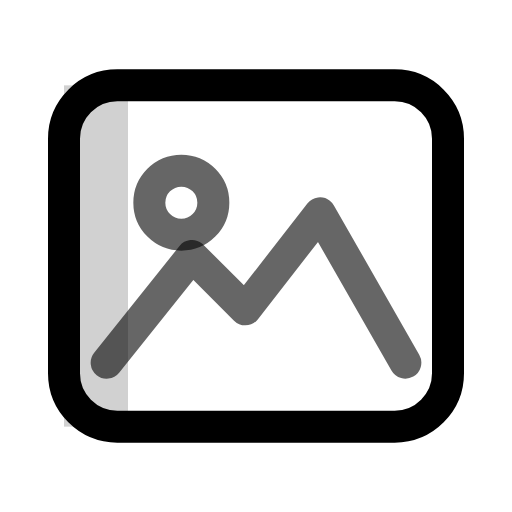
t = 0.00 s
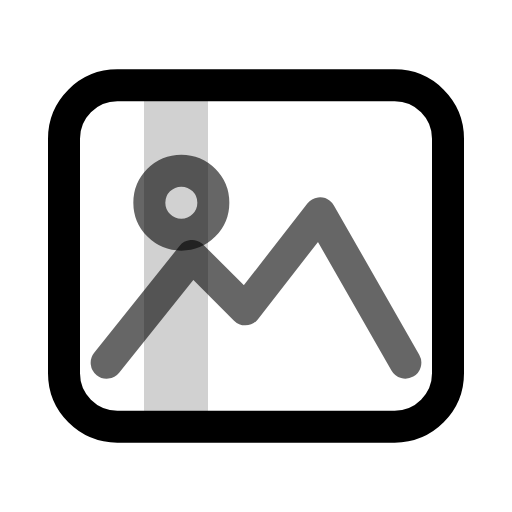
t = 0.28 s
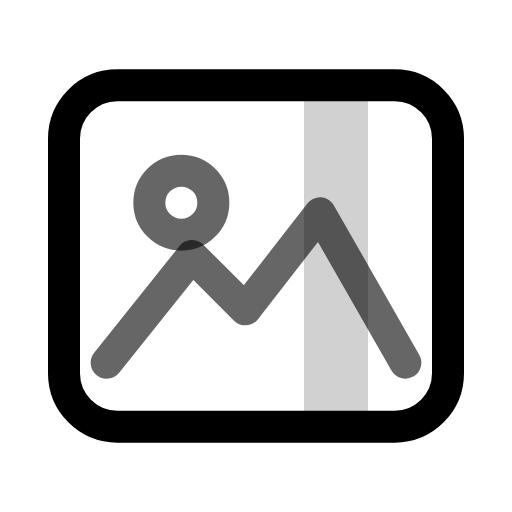
t = 0.83 s
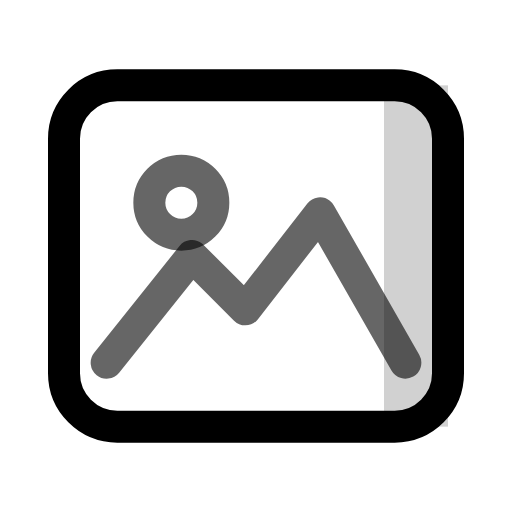
t = 1.10 s
t = 1.38 s: frame unchanged from t = 0.83 s, image omitted
t = 1.93 s: frame unchanged from t = 0.28 s, image omitted

The animated SVG that drew these frames (rendered in a browser with its animation timeline set to each time). Animation: 1 SMIL element (animate=1); one cycle of 2.20 s, repeats indefinitely.

<svg xmlns="http://www.w3.org/2000/svg" width="24" height="24" viewBox="0 0 24 24">
  <g fill="none" stroke="currentColor" stroke-width="1.5" stroke-linecap="round" stroke-linejoin="round">
    <rect x="3" y="4" width="18" height="16" rx="2.5"/>
    <circle cx="8.5" cy="9.5" r="1.5" opacity=".6"/>
    <path d="m5 17 4-5 2.5 2.5L15 10l4 7" opacity=".6"/>
    <rect x="21" y="4" width="3" height="16" fill="currentColor" stroke="none" opacity=".18"><animate attributeName="x" values="3;18;3" dur="2.2s" repeatCount="indefinite"/></rect>
  </g>
</svg>
